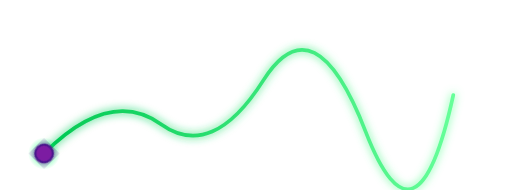
t = 0.00 s
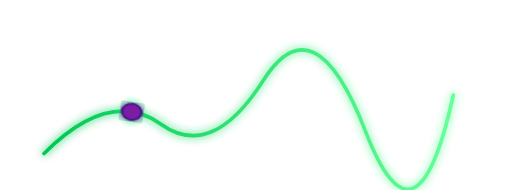
t = 0.67 s
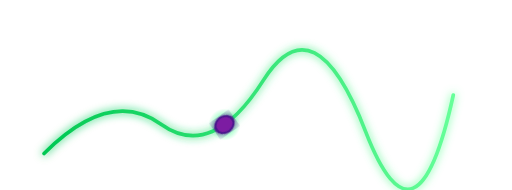
t = 1.33 s
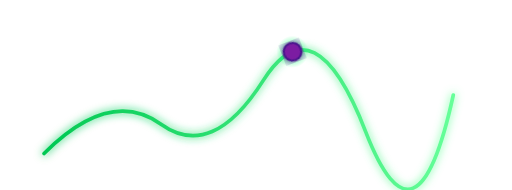
t = 2.00 s
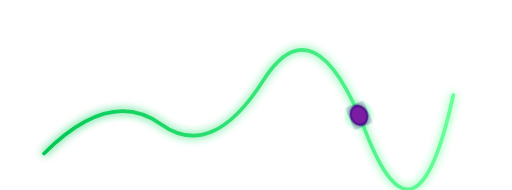
t = 2.67 s
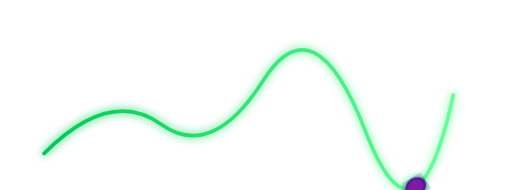
t = 3.33 s

The animated SVG that drew these frames (rendered in a browser with its animation timeline set to each time). Animation: 3 SMIL elements (animateMotion=2,animateTransform=1); one cycle of 4.00 s, repeats indefinitely.

<svg width="700" height="260" viewBox="0 0 700 260" xmlns="http://www.w3.org/2000/svg">

  <defs>
    <filter id="greenGlow">
      <feGaussianBlur stdDeviation="6" result="blur"/>
      <feMerge>
        <feMergeNode in="blur"/>
        <feMergeNode in="SourceGraphic"/>
      </feMerge>
    </filter>

    <linearGradient id="lineGradient" x1="0%" y1="0%" x2="100%" y2="0%">
      <stop offset="0%" stop-color="#00C853"/>
      <stop offset="100%" stop-color="#66FF99"/>
    </linearGradient>

    <radialGradient id="ballGlow" cx="50%" cy="50%" r="50%">
      <stop offset="0%" stop-color="#00FF6A" stop-opacity="0.8"/>
      <stop offset="100%" stop-color="#00FF6A" stop-opacity="0"/>
    </radialGradient>
  </defs>

  <rect width="100%" height="100%" fill="white" rx="25"/>

  <path id="activityPath"
        d="M60 210 Q150 120 220 170 T360 110 T500 180 T620 130"
        fill="none"
        stroke="url(#lineGradient)"
        stroke-width="5"
        stroke-linecap="round"
        filter="url(#greenGlow)"/>

  <!-- Glow Layer -->
  <circle r="22" fill="url(#ballGlow)">
    <animateMotion dur="4s" repeatCount="indefinite">
      <mpath href="#activityPath"/>
    </animateMotion>
  </circle>

  <!-- Purple Ball -->
  <circle r="12" fill="#7B1FA2" stroke="#4A148C" stroke-width="3" filter="url(#greenGlow)">
    
    <!-- Movement -->
    <animateMotion dur="4s" repeatCount="indefinite" rotate="auto">
      <mpath href="#activityPath"/>
    </animateMotion>

    <!-- Bounce Squash Effect -->
    <animateTransform
      attributeName="transform"
      type="scale"
      values="1 1; 1.15 0.85; 1 1"
      dur="0.4s"
      repeatCount="indefinite"/>

  </circle>

</svg>
